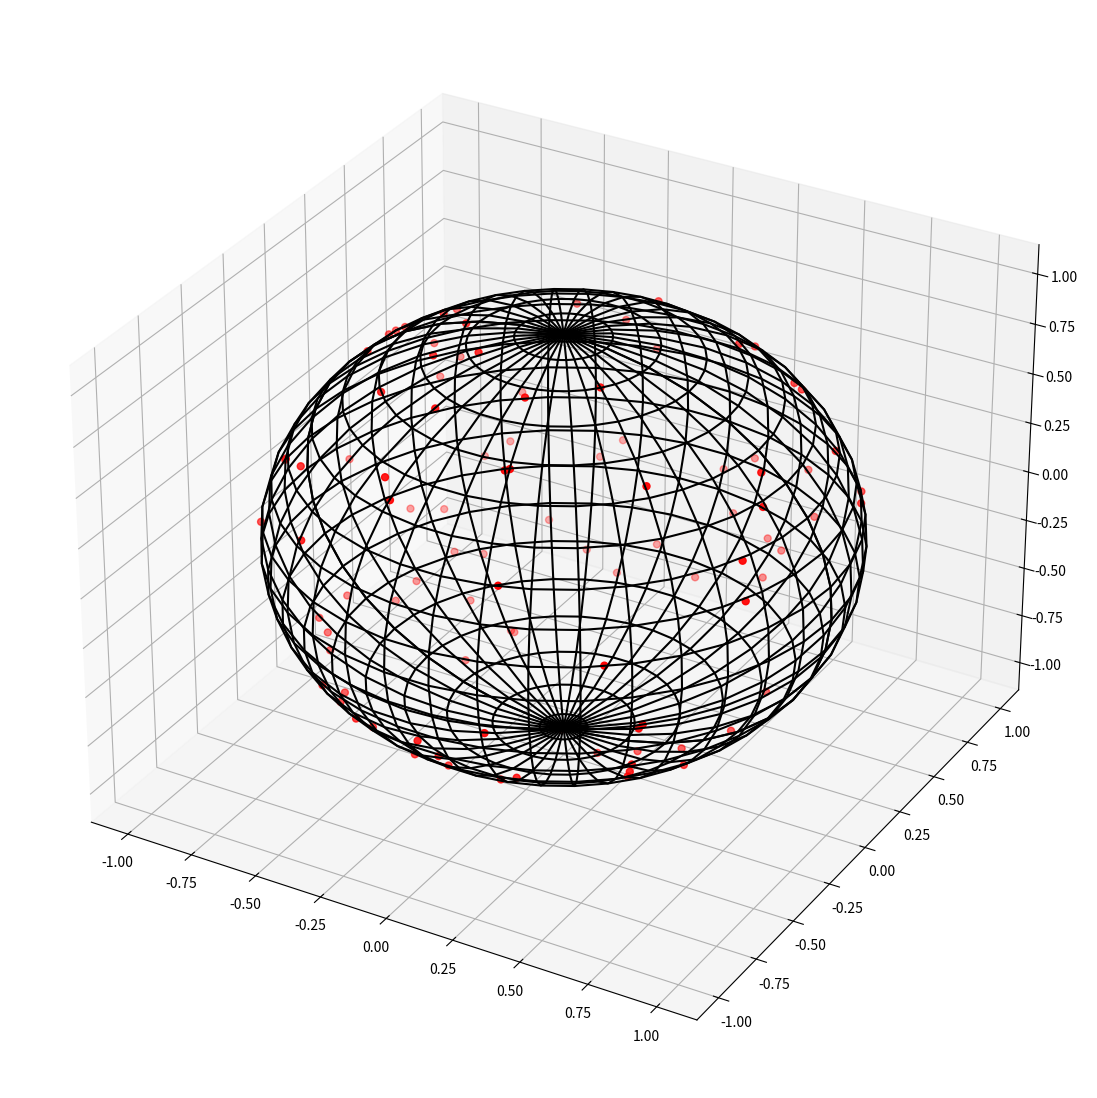

This figure's Python source: (Note: this script raises an exception after producing the figure.)
from matplotlib import pyplot as plt
from matplotlib import animation
import numpy as np
import math
import random

# This draws a sphere
phi = np.linspace(0, np.pi, 20)
theta = np.linspace(0, 2 * np.pi, 40)
x = np.outer(np.sin(theta), np.cos(phi))
y = np.outer(np.sin(theta), np.sin(phi))
z = np.outer(np.cos(theta), np.ones_like(phi))


space = [-1, 1]
points = 100

x_list = []
y_list = []
z_list = []
for i in range(points):
    X = random.uniform(-1, 1)
    Y = random.uniform(-1, 1)
    Z = random.uniform(-1, 1)        # (0,1) generates points only in the Northern Hemisphere
    Vector = (math.sqrt((X**2) + (Y**2) + (Z**2)))
    x_list.append(X/Vector)
    y_list.append(Y/Vector)
    z_list.append(Z/Vector)


fig, ax = plt.subplots(1, 1, subplot_kw={'projection':'3d', 'aspect':'auto'}, figsize=(14, 14))
ax.plot_wireframe(x, y, z, color='k', rstride=1, cstride=1)
ax.scatter(x_list, y_list, z_list, s=25, c='r', zorder=10)
plt.savefig("media/Sphere_points_" + str(points) + ".png", format='png', dpi=150)
plt.show()

def rotate(angle):
    ax.view_init(azim=angle)

rot_animation = animation.FuncAnimation(fig, rotate, frames=np.arange(0, 362, 2), interval=100)
rot_animation.save("media_gif/Sphere_points_" + str(points) + ".gif", dpi=150, writer="imagemagick")
